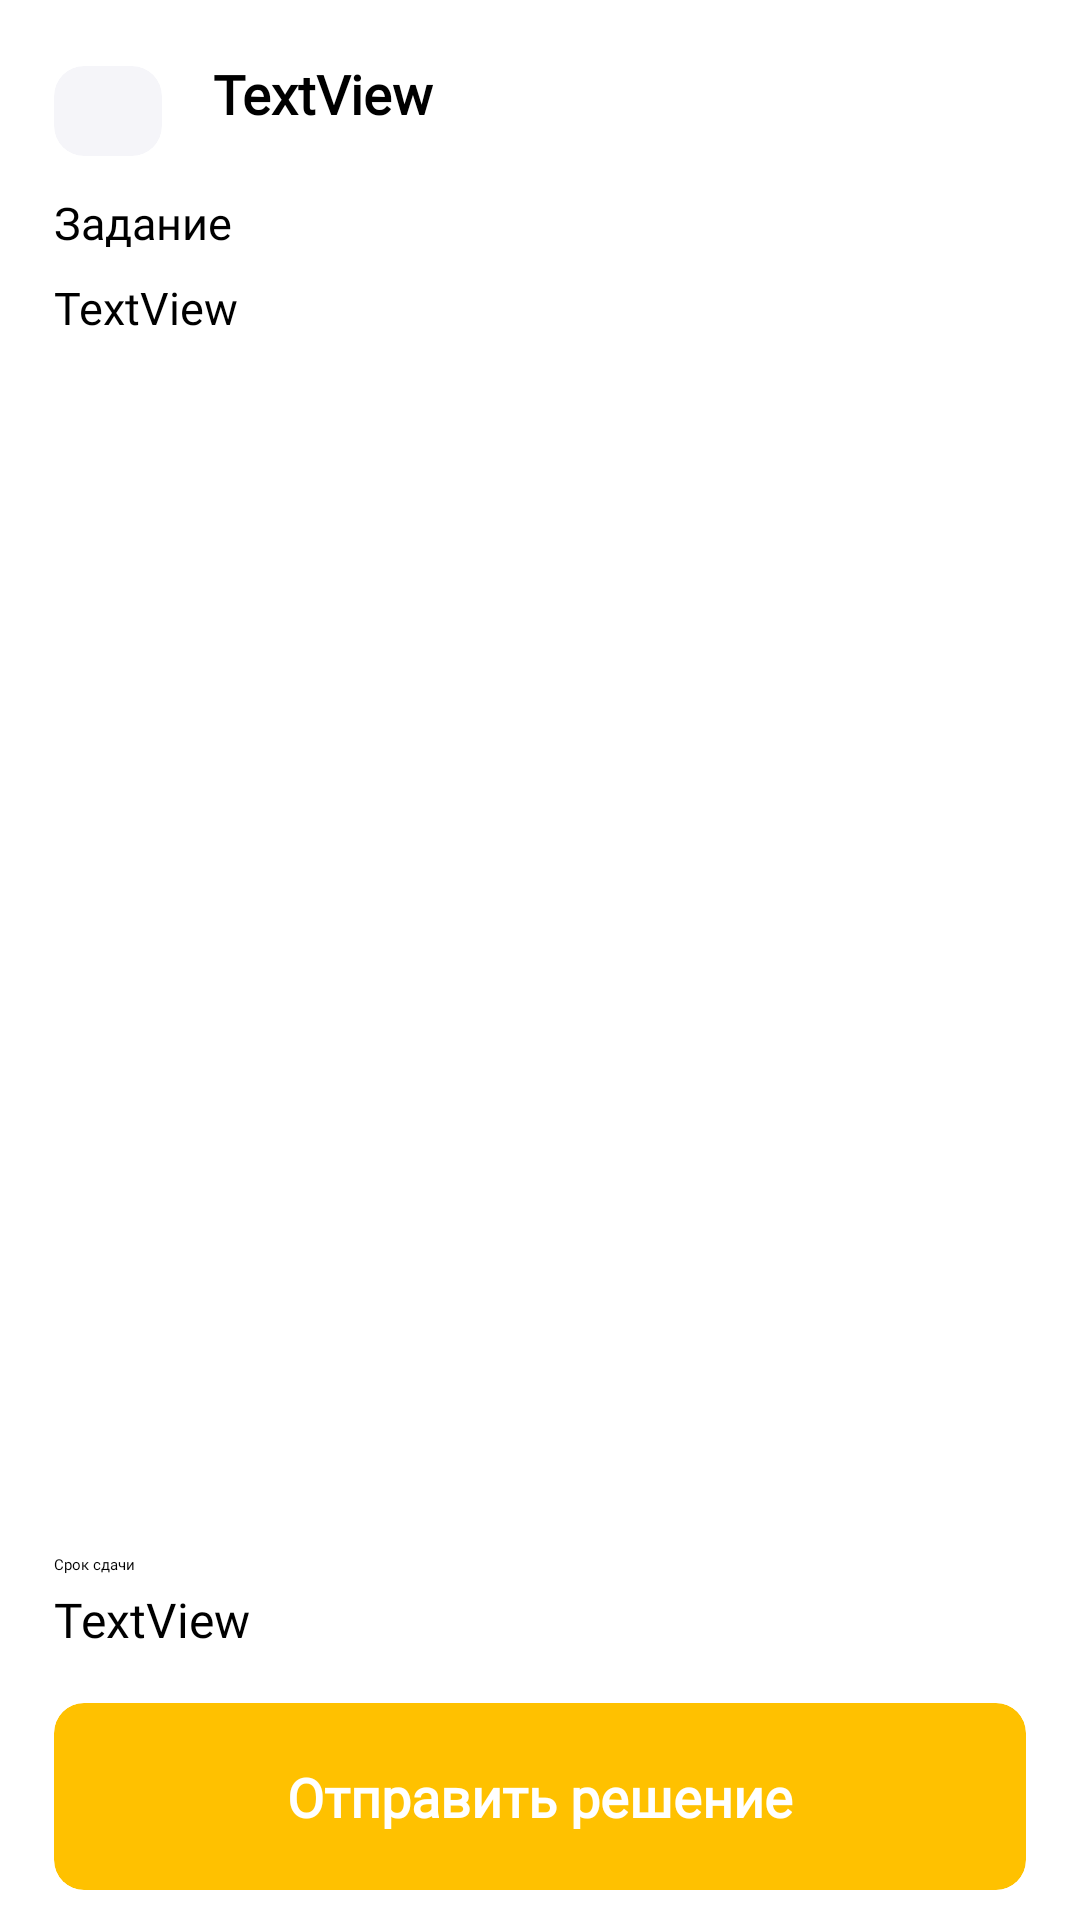

This screen was rendered from an Android layout file. Write that file and the resources it references.
<!-- AndroidManifest.xml: application theme Theme.App2 -->
<!-- res/layout/activity_task.xml -->
<?xml version="1.0" encoding="utf-8"?>
<androidx.constraintlayout.widget.ConstraintLayout xmlns:android="http://schemas.android.com/apk/res/android"
    xmlns:app="http://schemas.android.com/apk/res-auto"
    xmlns:tools="http://schemas.android.com/tools"
    android:layout_width="match_parent"
    android:layout_height="match_parent"
    tools:context=".TaskActivity">

    <androidx.cardview.widget.CardView
        android:id="@+id/back"
        android:layout_width="wrap_content"
        android:layout_height="wrap_content"
        android:layout_marginStart="18dp"
        android:layout_marginTop="22dp"
        app:cardBackgroundColor="#F5F5F9"
        app:cardCornerRadius="10dp"
        app:cardElevation="0dp"
        app:layout_constraintStart_toStartOf="parent"
        app:layout_constraintTop_toTopOf="parent">

        <ImageView
            android:id="@+id/imageView3"
            android:layout_width="wrap_content"
            android:layout_height="wrap_content"
            android:layout_marginStart="17dp"
            android:layout_marginTop="15dp"
            android:layout_marginEnd="19dp"
            android:layout_marginBottom="15dp"
            app:srcCompat="@drawable/vector" />
    </androidx.cardview.widget.CardView>

    <TextView
        android:id="@+id/taskHeading"
        android:layout_width="0dp"
        android:layout_height="wrap_content"
        android:layout_marginStart="17dp"
        android:layout_marginTop="19dp"
        android:layout_marginEnd="13dp"
        android:fontFamily="@font/jost_medium"
        android:text="TextView"
        android:textAlignment="viewStart"
        android:textColor="@color/black"
        android:textSize="18sp"
        android:textStyle="bold"
        app:layout_constraintEnd_toEndOf="parent"
        app:layout_constraintStart_toEndOf="@+id/back"
        app:layout_constraintTop_toTopOf="parent" />

    <TextView
        android:id="@+id/textView4"
        android:layout_width="0dp"
        android:layout_height="wrap_content"
        android:layout_marginStart="18dp"
        android:layout_marginTop="12dp"
        android:fontFamily="@font/jost_medium"
        android:text="Задание"
        android:textColor="@color/black"
        android:textSize="15dp"
        app:layout_constraintEnd_toEndOf="parent"
        app:layout_constraintStart_toStartOf="parent"
        app:layout_constraintTop_toBottomOf="@+id/back" />

    <TextView
        android:id="@+id/descr"
        android:layout_width="0dp"
        android:layout_height="0dp"
        android:layout_marginStart="18dp"
        android:layout_marginTop="8dp"
        android:layout_marginEnd="18dp"
        android:fontFamily="@font/jost_medium"
        android:text="TextView"
        android:textSize="15sp"
        app:layout_constraintBottom_toTopOf="@+id/textView9"
        app:layout_constraintEnd_toEndOf="parent"
        app:layout_constraintStart_toStartOf="parent"
        app:layout_constraintTop_toBottomOf="@+id/textView4" />

    <androidx.cardview.widget.CardView
        android:id="@+id/sendSolution"
        android:layout_width="match_parent"
        android:layout_height="wrap_content"
        android:layout_marginStart="18dp"
        android:layout_marginEnd="18dp"
        android:layout_marginBottom="10dp"
        app:cardBackgroundColor="#FFC100"
        app:cardCornerRadius="10dp"
        app:cardElevation="0dp"
        app:layout_constraintBottom_toBottomOf="parent"
        app:layout_constraintEnd_toEndOf="parent"
        app:layout_constraintStart_toStartOf="parent">

        <TextView
            android:id="@+id/textView7"
            android:layout_width="match_parent"
            android:layout_height="wrap_content"
            android:layout_marginTop="19dp"
            android:layout_marginBottom="19dp"
            android:fontFamily="@font/jost_medium"
            android:text="Отправить решение"
            android:textAlignment="center"
            android:textColor="@color/white"
            android:textSize="18sp"
            android:textStyle="bold" />
    </androidx.cardview.widget.CardView>

    <TextView
        android:id="@+id/deadLine"
        android:layout_width="wrap_content"
        android:layout_height="wrap_content"
        android:layout_marginStart="18dp"
        android:layout_marginBottom="17dp"
        android:fontFamily="@font/jost_medium"
        android:text="TextView"
        android:textColor="@color/black"
        android:textSize="16sp"
        app:layout_constraintBottom_toTopOf="@+id/sendSolution"
        app:layout_constraintStart_toStartOf="parent" />

    <TextView
        android:id="@+id/textView9"
        android:layout_width="wrap_content"
        android:layout_height="wrap_content"
        android:layout_marginStart="18dp"
        android:layout_marginBottom="4dp"
        android:fontFamily="@font/jost_medium"
        android:text="Срок сдачи"
        app:layout_constraintBottom_toTopOf="@+id/deadLine"
        app:layout_constraintStart_toStartOf="parent" />
</androidx.constraintlayout.widget.ConstraintLayout>
<!-- resources referenced by this layout -->
<resources>
  <color name="black">#FF000000</color>
  <color name="white">#FFFFFFFF</color>
  <style name="Theme.App2" parent="Theme.MaterialComponents.DayNight.NoActionBar">
          
          <item name="colorPrimary">@color/purple_200</item>
          <item name="colorPrimaryVariant">@color/purple_700</item>
          <item name="colorOnPrimary">@color/black</item>
          
          <item name="colorSecondary">@color/teal_200</item>
          <item name="colorSecondaryVariant">@color/teal_200</item>
          <item name="colorOnSecondary">@color/black</item>
          
          <item name="android:statusBarColor">?attr/colorPrimaryVariant</item>
          
      </style>
  <color name="purple_200">#FFBB86FC</color>
  <color name="purple_700">#FF3700B3</color>
  <color name="teal_200">#FF03DAC5</color>
</resources>
